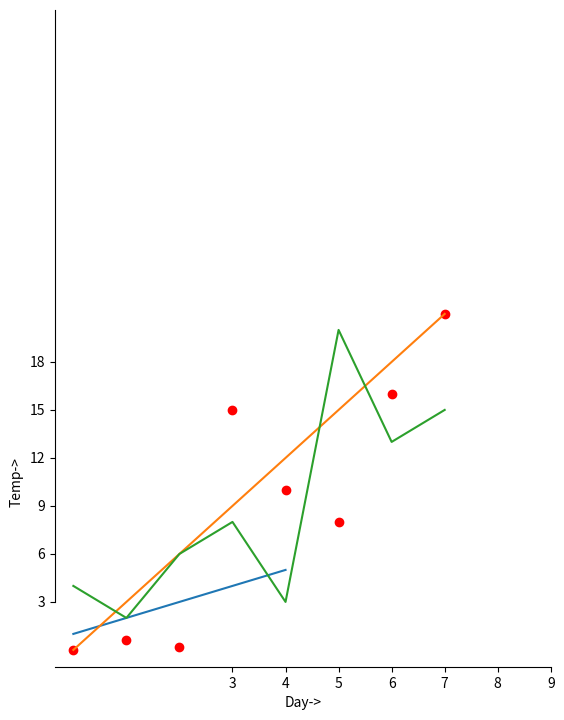
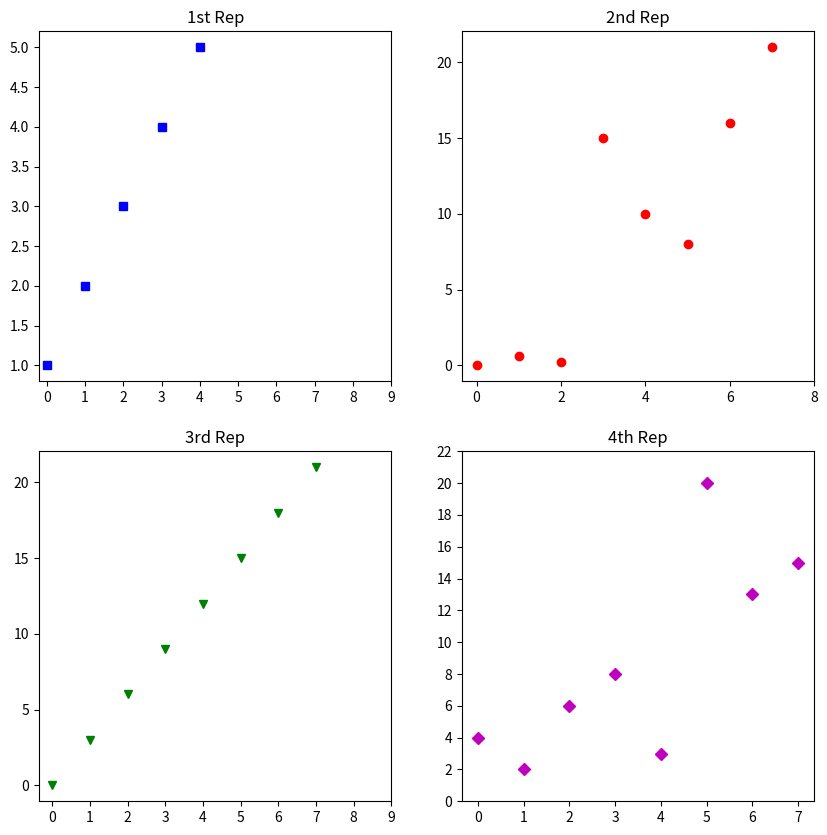

Write Python code to recreate these figures, in order.
import matplotlib.pyplot as plt 
a=[1,2,3,4,5] 
b=[0,0.6,0.2,15,10,8,16,21] 
plt.plot(a) 
plt.plot(b,"or") 
plt.plot(list(range(0,22,3))) 
plt.xlabel('Day->') 
plt.ylabel('Temp->') 
c=[4,2,6,8,3,20,13,15] 
plt.plot(c,label='4th Rep') 
ax=plt.gca() 
ax.spines['right'].set_visible(False) 
ax.spines['top'].set_visible(False) 
ax.spines['left'].set_bounds(3,40)
plt.xticks(list(range(3,10))) 
plt.yticks(list(range(3,20,3))) 
 
 
import matplotlib.pyplot as plt
a=[1,2,3,4,5] 
b=[0,0.6,0.2,15,10,8,16,21] 
c=[4,2,6,8,3,20,13,15] 
fig=plt.figure(figsize=(10,10)) 
sub1=plt.subplot(2,2,1) 
sub2=plt.subplot(2,2,2) 
sub3=plt.subplot(2,2,3) 
sub4=plt.subplot(2,2,4) 
sub1.plot(a,'sb') 
sub1.set_xticks(list(range(0,10,1))) 
sub1.set_title('1st Rep') 
sub2.plot(b,'or') 
sub2.set_xticks(list(range(0,10,2))) 
sub2.set_title('2nd Rep') 
sub3.plot(list(range(0,22,3)),'vg') 
sub3.set_xticks(list(range(0,10,1))) 
sub3.set_title('3rd Rep') 
sub4.plot(c,'Dm') 
sub4.set_yticks(list(range(0,24,2))) 
sub4.set_title('4th Rep') 
plt.show()